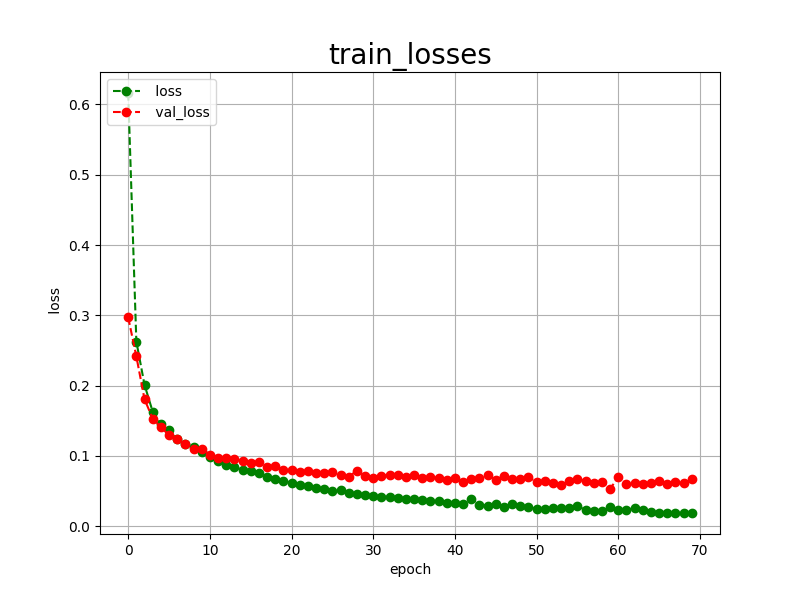

Source data for this figure (header and first rows):
epoch, loss, val_loss
0, 0.6163, 0.2971
1, 0.2627, 0.2416
2, 0.2010, 0.1805
3, 0.1629, 0.1530
4, 0.1450, 0.1409
5, 0.1364, 0.1293
6, 0.1242, 0.1239
7, 0.1175, 0.1162
8, 0.1128, 0.1096
9, 0.1051, 0.1104
10, 0.0985, 0.1016
11, 0.0928, 0.0970
12, 0.0876, 0.0966
13, 0.0843, 0.0962
14, 0.0801, 0.0923
15, 0.0789, 0.0905
16, 0.0753, 0.0915
17, 0.0698, 0.0838
18, 0.0669, 0.0862
19, 0.0648, 0.0798
20, 0.0616, 0.0793
21, 0.0590, 0.0765
22, 0.0568, 0.0785
23, 0.0545, 0.0754
24, 0.0528, 0.0760
25, 0.0504, 0.0764
26, 0.0509, 0.0726
27, 0.0474, 0.0705
28, 0.0460, 0.0787
29, 0.0449, 0.0718
30, 0.0434, 0.0686
31, 0.0412, 0.0717
32, 0.0421, 0.0728
33, 0.0398, 0.0734
34, 0.0385, 0.0704
35, 0.0381, 0.0733
36, 0.0366, 0.0690
37, 0.0362, 0.0697
38, 0.0354, 0.0687
39, 0.0333, 0.0658
40, 0.0325, 0.0691
41, 0.0308, 0.0627
42, 0.0388, 0.0666
43, 0.0305, 0.0685
44, 0.0292, 0.0726
45, 0.0312, 0.0654
46, 0.0273, 0.0720
47, 0.0321, 0.0675
48, 0.0288, 0.0664
49, 0.0268, 0.0703
50, 0.0250, 0.0625
51, 0.0251, 0.0642
52, 0.0254, 0.0616
53, 0.0254, 0.0585
54, 0.0259, 0.0643
55, 0.0280, 0.0669
56, 0.0234, 0.0647
57, 0.0221, 0.0614
58, 0.0214, 0.0631
59, 0.0268, 0.0533
... 10 more rows
